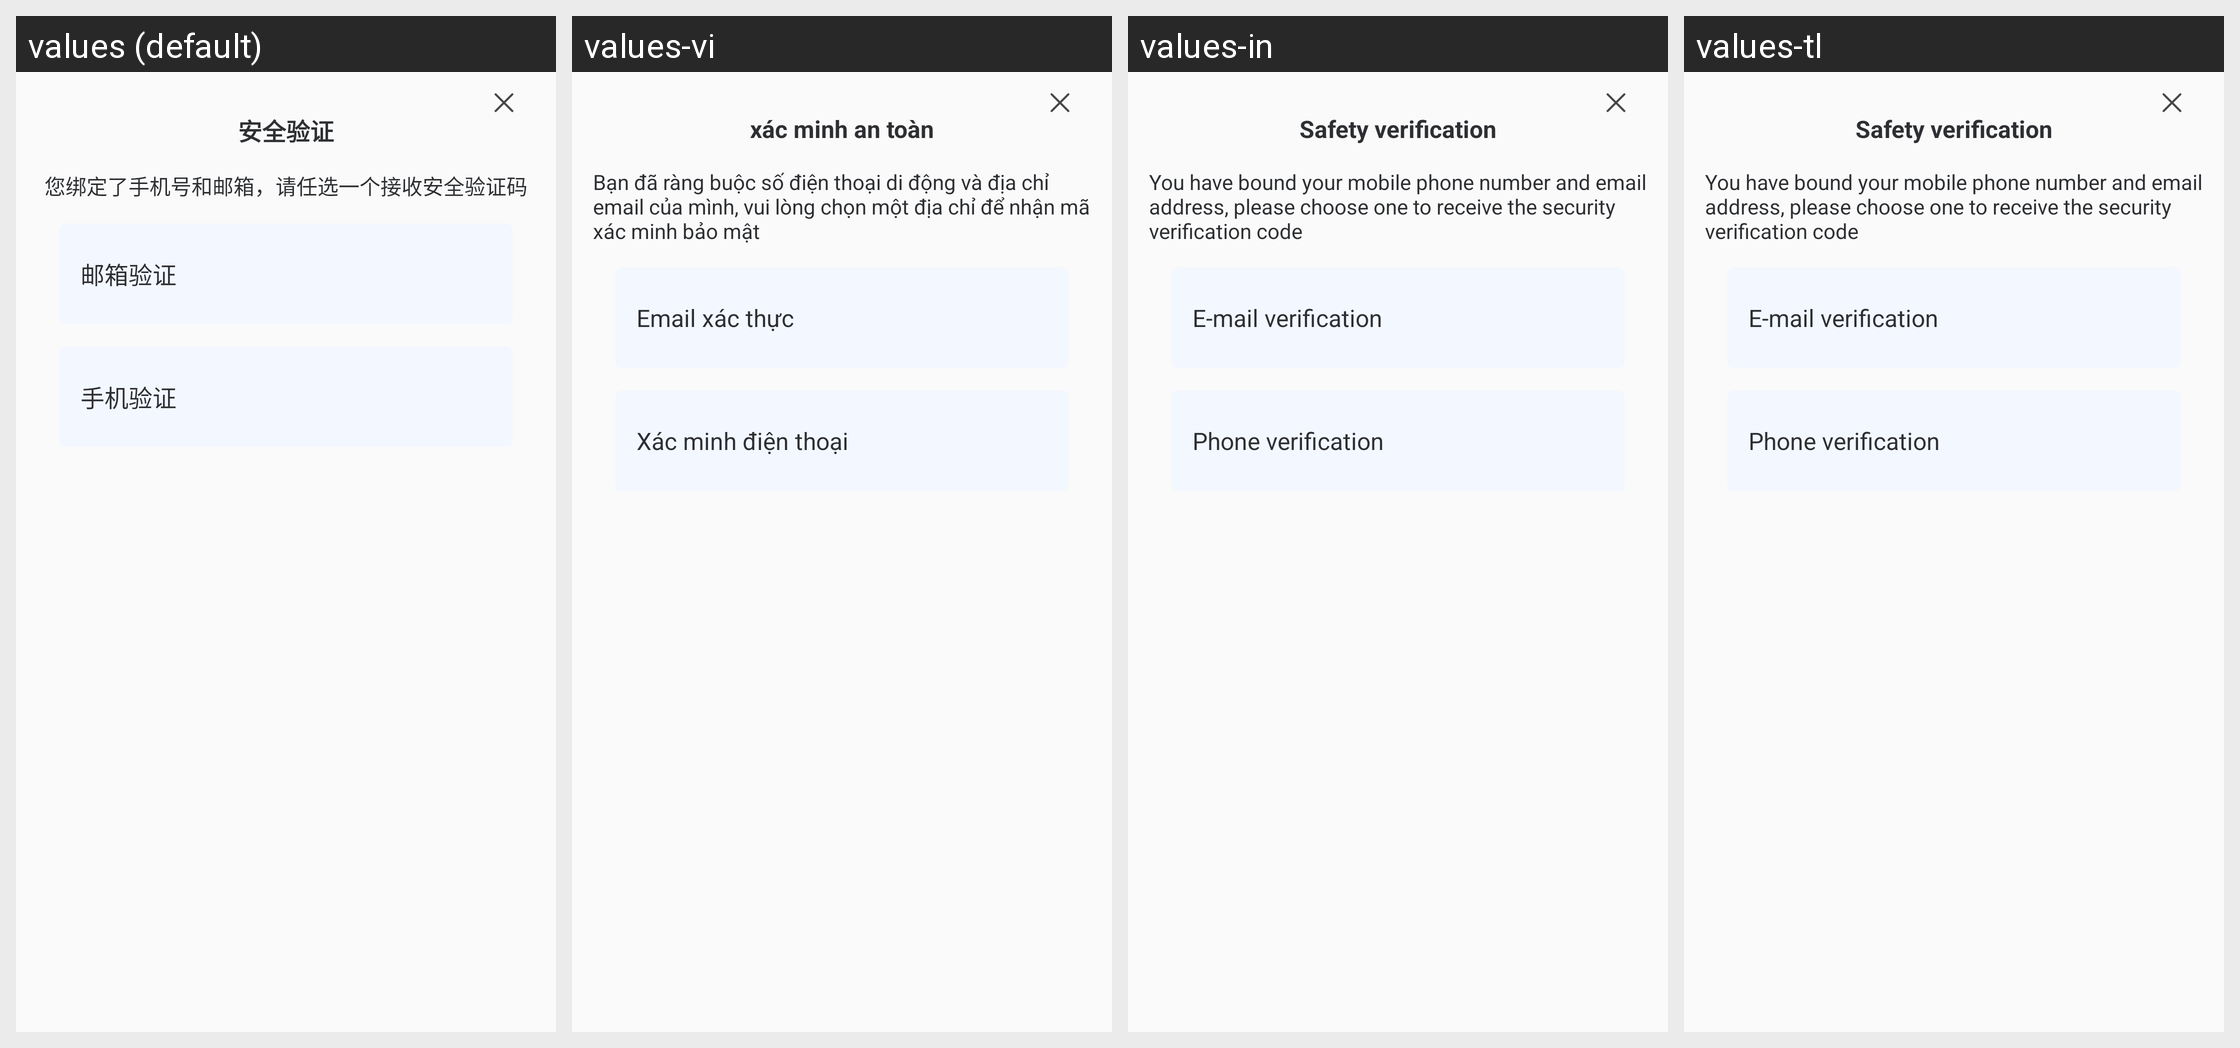

For this localized Android screen grid, give each drawn string resource with its value in every locale shown.
Android screen res/layout/dialog_verify_center_layout.xml rendered under 4 locales, left to right: values (default), values-vi, values-in, values-tl. Device: Nexus 5 (rendered at 1080×1920; each locale shown at half size, 540×960, under a caption strip naming it); theme AppTheme.
Other locales in the repository, not shown: values-en, values-zh-rHK, values-zh-rTW.
Strings drawn on this screen, with the default value and each locale's value (text and hints the layout hard-codes, and strings that could not be matched under every locale, appear in the picture but are not listed):

verify_text
  values: 安全验证
  values-vi: xác minh an toàn
  values-in: Safety verification
  values-tl: Safety verification

tv_email_phone_text
  values: 您绑定了手机号和邮箱，请任选一个接收安全验证码
  values-vi: Bạn đã ràng buộc số điện thoại di động và địa chỉ email của mình, vui lòng chọn một địa chỉ để nhận mã xác minh bảo mật
  values-in: You have bound your mobile phone number and email address, please choose one to receive the security verification code
  values-tl: You have bound your mobile phone number and email address, please choose one to receive the security verification code

tv_email
  values: 邮箱验证
  values-vi: Email xác thực
  values-in: E-mail verification
  values-tl: E-mail verification

tv_phone
  values: 手机验证
  values-vi: Xác minh điện thoại
  values-in: Phone verification
  values-tl: Phone verification
